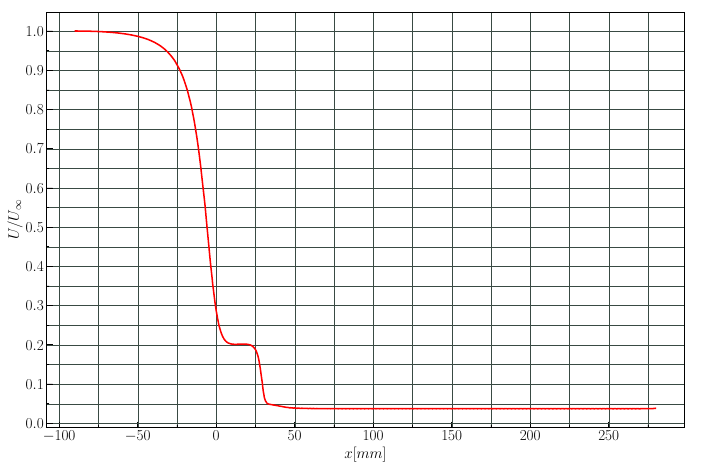

The file beside this chart, header and first rows:
x, vel_25ms
-89,876, 1,00238
-74,717, 0,99831
-57,536, 0,99322
-50,209, 0,98562
-43,009, 0,97852
-34,039, 0,95928
-26,084, 0,92077
-22,073, 0,89106
-18,564, 0,8509
-14,252, 0,77059
-10,342, 0,6686
-8,036, 0,58789
-5,629, 0,48109
-3,624, 0,40721
-0,716, 0,29277
0,788, 0,26186
2,192, 0,24057
4,097, 0,21768
8,208, 0,20362
15,326, 0,2004
21,142, 0,20039
23,147, 0,19717
24,551, 0,18593
26,055, 0,17509
27,258, 0,14899
28,461, 0,12128
29,564, 0,08996
30,868, 0,06266
33,274, 0,04699
41,195, 0,04377
48,815, 0,04014
71,977, 0,03688
99,25, 0,03804
130,733, 0,03919
151,99, 0,03754
208,44, 0,03704
250,351, 0,03897
279,228, 0,03892
